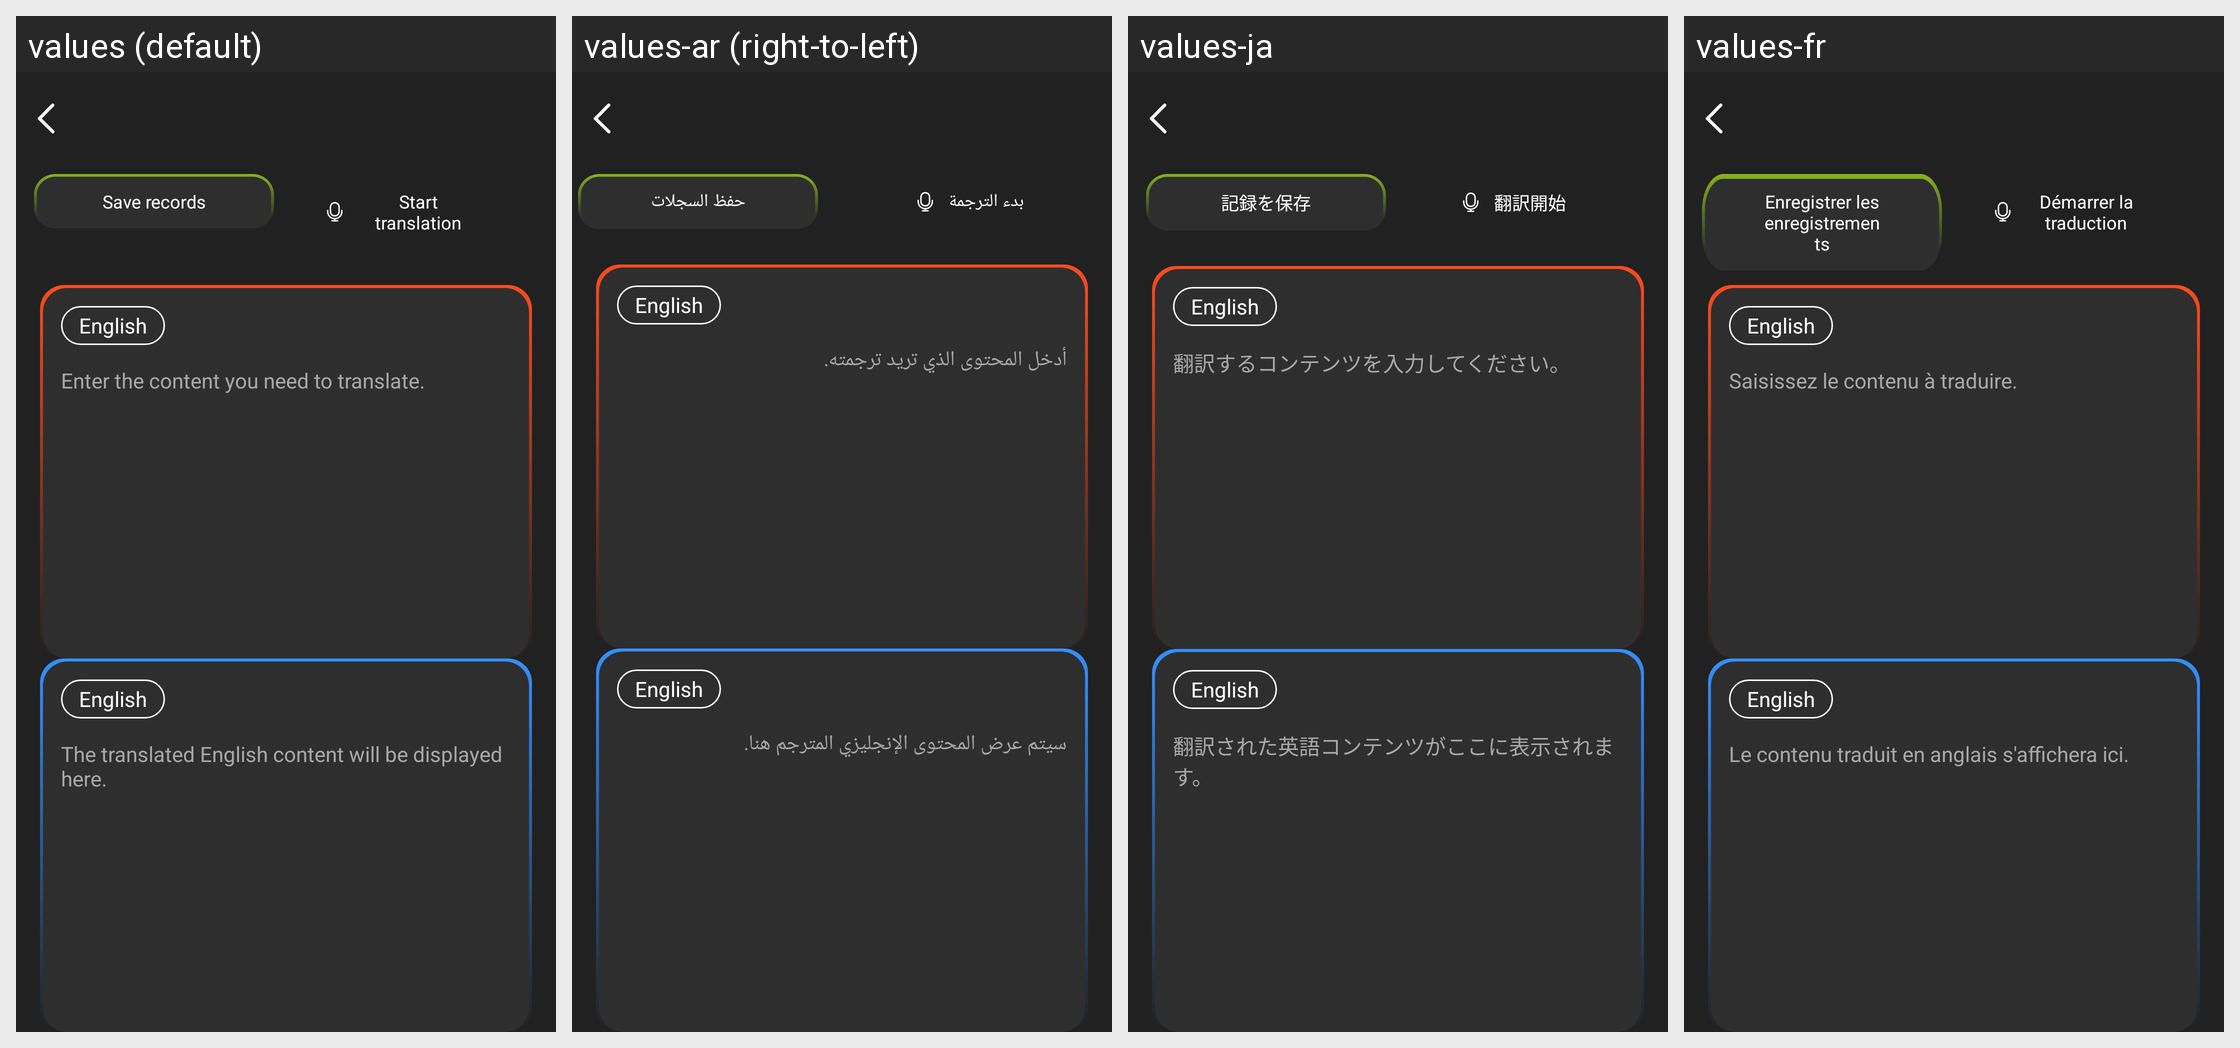

For this localized Android screen grid, give each drawn string resource with its value in every locale shown.
Android screen res/layout/activity_translate_listener.xml rendered under 4 locales, left to right: values (default), values-ar (right-to-left), values-ja, values-fr. Device: Nexus 5 (rendered at 1080×1920; each locale shown at half size, 540×960, under a caption strip naming it); theme Theme.GlassStudio.
Other locales in the repository, not shown: values-de, values-es, values-hi-rIN, values-in-rID, values-it-rIT, values-ko-rKR, values-pt, values-pt-rBR, values-ru-rRU, values-th-rTH, values-tr-rTR, values-vi-rVN, values-zh-rCN, values-zh-rHK, values-zh-rTW.
Strings drawn on this screen, with the default value and each locale's value (text and hints the layout hard-codes, and strings that could not be matched under every locale, appear in the picture but are not listed):

g_translate_20
  values: Save records
  values-ar: حفظ السجلات
  values-ja: 記録を保存
  values-fr: Enregistrer les enregistrements

g_translate_10
  values: Start translation
  values-ar: بدء الترجمة
  values-ja: 翻訳開始
  values-fr: Démarrer la traduction

g_translate_4
  values: Enter the content you need to translate.
  values-ar: أدخل المحتوى الذي تريد ترجمته.
  values-ja: 翻訳するコンテンツを入力してください。
  values-fr: Saisissez le contenu à traduire.

g_translate_5
  values: The translated English content will be displayed here.
  values-ar: سيتم عرض المحتوى الإنجليزي المترجم هنا.
  values-ja: 翻訳された英語コンテンツがここに表示されます。
  values-fr: Le contenu traduit en anglais s'affichera ici.
